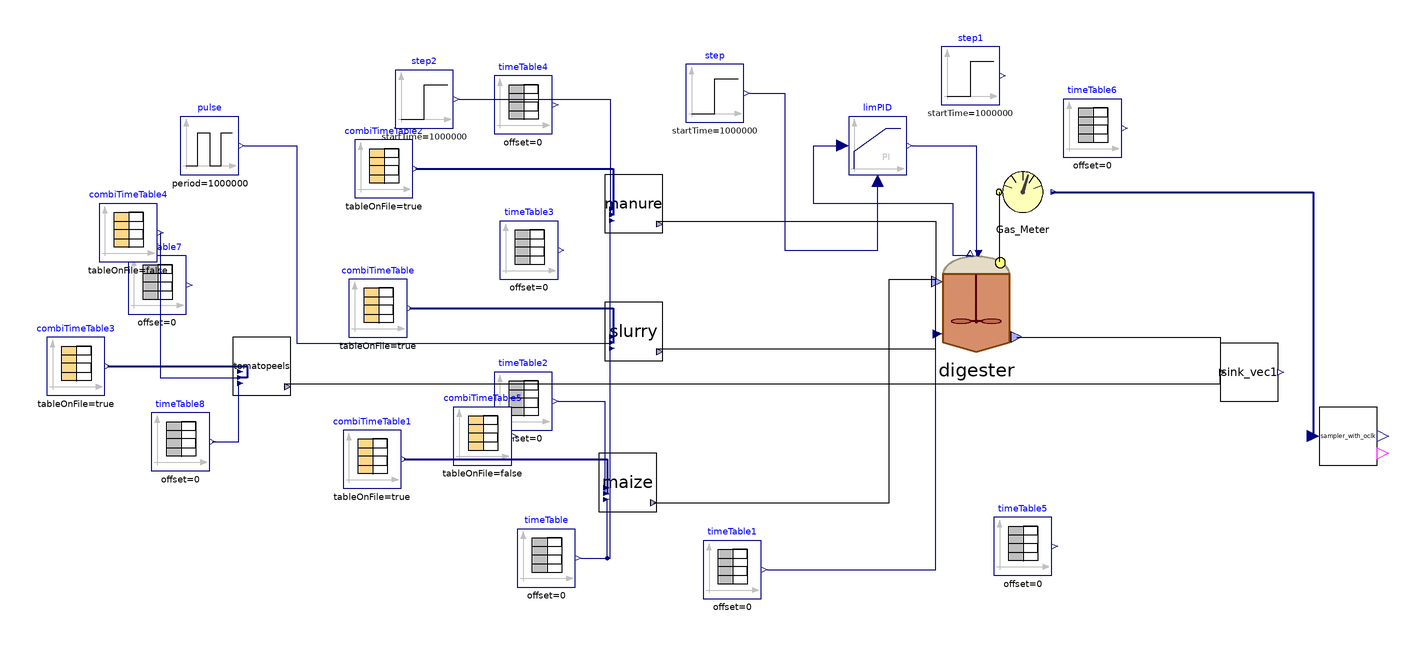

The component connection diagram of the Modelica model below, drawn from its own Placement and Line annotations.

model SAntonio
    parameter Integer nXin = 30;
    parameter Integer nW = 1;
    //Stream checked over Flores on 28/03/2023 and over S.Antonio
    //Matteo suggerisce di mettere solo realInput (no input) e poi tenere la porta fino al livello più alto (base, intermedio, alto)
    //Equazioni specificate nel modello di livello in cui attacchi la sorgente (CpombiTimeTable)
    //Puoi poi testare pezzi singoli anche intermedi attaccandoci a quel livello i tuoi input
    ADM1_P.BlockLibrary.Digester digester(I(fixed = false), S_h(fixed = false, start = 7.17353e-8), V_gas = (1527 - 1350)*2 + 1.6*706.5*(6 - 4.5), V_liq = 1350*2 + 706.5*4.5, ideality = false, k_dis = 1.2, k_m_ac = 5.6, k_m_c4 = 14, k_m_fa = 8, k_m_pro = 13, k_m_su = 11, kla = 150, multihyd = true, noXc = true, precipitation = true, X_su_start = 3.04574, X_aa_start = 0.676713, X_fa_start = 0.340877, X_c4_start = 0.557882, X_pro_start = 0.364899, X_ac_start = 1.54797, X_h2_start = 0.727122, X_c_start = 6.67249e-31, X_i_start = 37.9831, X_ch_start = {1.16131, 0.953183, 14.2649}, X_pr_start = {0.212074, 1.19624}, X_li_start = 1.01542, X_p_start = 0.592068, S_i_start = 0.148017, S_su_start = 0.0298359, S_aa_start = 0.0316045, S_fa_start = 0.0565356, S_va_start = 0.00462295, S_bu_start = 0.0083791, S_pro_start = 0.0653043, S_ac_start = 0.390935, S_h2_start = 8.29422e-07, S_ch4_start = 0.0571826, S_ic_start = 0.230907, S_in_start = 0.144649, S_ip_start = 0.00477577, S_cat_start = 0.112651, S_ca_start = 3.19958e-05, S_mg_start = 5.45205e-05, S_an_start = 0.0144606, ash_start = 19.6506, X_lig_start = 14.4374, S_gas_h2_start = 2.85625e-05, S_gas_ch4_start = 1.27507, S_gas_co2_start = 0.0164602, S_gas_nh3_start = 3.42815e-06, X_acp_start = 0, X_stru_start = 0.0093448, X_ccm_start = 0.00502918, X_mag_start = 0) annotation(
      Placement(visible = true, transformation(origin = {42, 14}, extent = {{-18, -18}, {18, 18}}, rotation = 0)));
    ADM1_P.BlockLibrary.Gas_Meter_stream Gas_Meter annotation(
      Placement(visible = true, transformation(origin = {58, 52}, extent = {{-10, -10}, {10, 10}}, rotation = 0)));
    Modelica.Blocks.Sources.TimeTable timeTable1(table = [0, 42 + 273.15; 732, 42 + 273.15], timeScale = 86400) annotation(
      Placement(visible = true, transformation(origin = {-42, -78}, extent = {{-10, -10}, {10, 10}}, rotation = 0)));
    Modelica.Blocks.Sources.TimeTable timeTable(table = [0, 315.15; 732, 315.15], timeScale = 86400) annotation(
      Placement(visible = true, transformation(origin = {-106, -74}, extent = {{-10, -10}, {10, 10}}, rotation = 0)));
    ADM1_P.BlockLibrary.Feed_Source_NIR maize(tan = 764, nW = nW, nXin = nXin, steady = false, liquid = false) annotation(
      Placement(visible = true, transformation(origin = {-78, -48}, extent = {{-10, -10}, {10, 10}}, rotation = 0)));
    Modelica.Blocks.Sources.CombiTimeTable combiTimeTable1(columns = integer({2, 3, 4, 5, 6, 7, 8, 9, 10, 11, 12, 13, 14, 15, 16, 17, 18, 19, 20, 21, 22, 23, 24, 25, 26, 27}), extrapolation = Modelica.Blocks.Types.Extrapolation.NoExtrapolation, fileName = "C:/Users/lenovo/Desktop/KINGSTON/DOTTORATO/Modelica/Pilot_plant/Codig_Ari_Aprile 2023/txt_new/sAntonio_MaizeSilage_nir.txt", smoothness = Modelica.Blocks.Types.Smoothness.ConstantSegments, startTime = 0, table = [0, 0; 1, 1; 2, 4], tableName = "Input_MaizeSilage", tableOnFile = true, timeEvents = Modelica.Blocks.Types.TimeEvents.Always, timeScale = 86400, verboseExtrapolation = true, verboseRead = true) annotation(
      Placement(visible = true, transformation(origin = {-166, -40}, extent = {{-10, -10}, {10, 10}}, rotation = 0)));
    Modelica.Blocks.Sources.TimeTable timeTable2(table = [0, 37; 732, 37], timeScale = 86400) annotation(
      Placement(visible = true, transformation(origin = {-114, -20}, extent = {{-10, -10}, {10, 10}}, rotation = 0)));
    Modelica.Blocks.Sources.CombiTimeTable combiTimeTable(columns = integer({2, 3, 4, 5, 6, 7, 8, 9, 10, 11, 12, 13, 14, 15, 16, 17, 18, 19, 20, 21, 22, 23, 24, 25, 26, 27}), extrapolation = Modelica.Blocks.Types.Extrapolation.NoExtrapolation, fileName = "C:/Users/lenovo/Desktop/KINGSTON/DOTTORATO/Modelica/Pilot_plant/Codig_Ari_Aprile 2023/txt_new/sAntonio_CattleSlurry_nir.txt", smoothness = Modelica.Blocks.Types.Smoothness.ConstantSegments, startTime = 0, table = [0, 0; 1, 1; 2, 4], tableName = "Input_CattleSlurry", tableOnFile = true, timeEvents = Modelica.Blocks.Types.TimeEvents.Always, timeScale = 86400, verboseExtrapolation = true, verboseRead = true) annotation(
      Placement(visible = true, transformation(origin = {-164, 12}, extent = {{-10, -10}, {10, 10}}, rotation = 0)));
    Modelica.Blocks.Sources.TimeTable timeTable3(table = [0, 130; 732, 130], timeScale = 86400) annotation(
      Placement(visible = true, transformation(origin = {-112, 32}, extent = {{-10, -10}, {10, 10}}, rotation = 0)));
    ADM1_P.BlockLibrary.Feed_Source_NIR slurry(an = 0.02, nW = nW, nXin = nXin, steady = false, liquid = true) annotation(
      Placement(visible = true, transformation(origin = {-76, 4}, extent = {{-10, -10}, {10, 10}}, rotation = 0)));
    Modelica.Blocks.Sources.TimeTable timeTable4(table = [0, 12.8; 732, 12.8], timeScale = 86400) annotation(
      Placement(visible = true, transformation(origin = {-114, 82}, extent = {{-10, -10}, {10, 10}}, rotation = 0)));
    ADM1_P.BlockLibrary.Feed_Source_NIR manure(tan = 520, ortop = 441, nW = nW, nXin = nXin, steady = false, liquid = false) annotation(
      Placement(visible = true, transformation(origin = {-76, 48}, extent = {{-10, -10}, {10, 10}}, rotation = 0)));
    Modelica.Blocks.Sources.CombiTimeTable combiTimeTable2(columns = integer({2, 3, 4, 5, 6, 7, 8, 9, 10, 11, 12, 13, 14, 15, 16, 17, 18, 19, 20, 21, 22, 23, 24, 25, 26, 27}), extrapolation = Modelica.Blocks.Types.Extrapolation.NoExtrapolation, fileName = "C:/Users/lenovo/Desktop/KINGSTON/DOTTORATO/Modelica/Pilot_plant/Codig_Ari_Aprile 2023/txt_new/sAntonio_Manure_nir.txt", smoothness = Modelica.Blocks.Types.Smoothness.ConstantSegments, startTime = 0, table = [0, 0; 1, 1; 2, 4], tableName = "Input_CattleManure", tableOnFile = true, timeEvents = Modelica.Blocks.Types.TimeEvents.Always, timeScale = 86400, verboseExtrapolation = true, verboseRead = true) annotation(
      Placement(visible = true, transformation(origin = {-162, 60}, extent = {{-10, -10}, {10, 10}}, rotation = 0)));
    BlockLibrary.Sink_vec sink_vec1(nW = nW) annotation(
      Placement(visible = true, transformation(origin = {136, -10}, extent = {{-10, -10}, {10, 10}}, rotation = 0)));
    Modelica.Blocks.Sources.TimeTable timeTable5(table = [0, 280.15; 160, 300.15; 190, 300.15; 365, 280; 525, 300; 555, 300; 732, 280.15], timeScale = 86400) annotation(
      Placement(visible = true, transformation(origin = {58, -70}, extent = {{-10, -10}, {10, 10}}, rotation = 0)));
    Modelica.Blocks.Sources.TimeTable timeTable6(table = [0, 0; 732, 0], timeScale = 86400) annotation(
      Placement(visible = true, transformation(origin = {82, 74}, extent = {{-10, -10}, {10, 10}}, rotation = 0)));
    Modelica.Blocks.Sources.Step step(height = 0.0, offset = 1.035, startTime(displayUnit = "Ms") = 1000000) annotation(
      Placement(visible = true, transformation(origin = {-48, 86}, extent = {{-10, -10}, {10, 10}}, rotation = 0)));
    Modelica.Blocks.Sources.Step step1(height = 300, offset = 13231, startTime(displayUnit = "Ms") = 1000000) annotation(
      Placement(visible = true, transformation(origin = {40, 92}, extent = {{-10, -10}, {10, 10}}, rotation = 0)));
    Modelica.Blocks.Continuous.LimPID limPID(Nd = 10, Ti = 43200, controllerType = Modelica.Blocks.Types.SimpleController.PI, initType = Modelica.Blocks.Types.Init.InitialState, k = 73000, strict = false, xi_start = 0.162259, yMax = 20000, yMin = 0, y_start = 13000) annotation(
      Placement(visible = true, transformation(origin = {8, 68}, extent = {{-10, -10}, {10, 10}}, rotation = 0)));
    Modelica.Blocks.Sources.TimeTable timeTable7(table = [0, 0; 150, 37; 240, 0; 732, 37], timeScale = 86400) annotation(
      Placement(visible = true, transformation(origin = {-240, 20}, extent = {{-10, -10}, {10, 10}}, rotation = 0)));
    Modelica.Blocks.Sources.CombiTimeTable combiTimeTable3(columns = integer({2, 3, 4, 5, 6, 7, 8, 9, 10, 11, 12, 13, 14, 15, 16, 17, 18, 19, 20, 21, 22, 23, 24, 25, 26, 27}), extrapolation = Modelica.Blocks.Types.Extrapolation.NoExtrapolation, fileName = "C:/Users/lenovo/Desktop/KINGSTON/DOTTORATO/Modelica/Pilot_plant/Codig_Ari_Aprile 2023/txt_new/sAntonio_TomatoPeels_nir.txt", smoothness = Modelica.Blocks.Types.Smoothness.ConstantSegments, startTime = 0, table = [0, 0; 1, 1; 2, 4], tableName = "Input_TomatoPeels", tableOnFile = true, timeEvents = Modelica.Blocks.Types.TimeEvents.Always, timeScale = 86400, verboseExtrapolation = true, verboseRead = true) annotation(
      Placement(visible = true, transformation(origin = {-268, -8}, extent = {{-10, -10}, {10, 10}}, rotation = 0)));
    ADM1_P.BlockLibrary.Feed_Source_NIR tomatopeels(liquid = false, steady = false, tan = 764) annotation(
      Placement(visible = true, transformation(origin = {-204, -8}, extent = {{-10, -10}, {10, 10}}, rotation = 0)));
    Modelica.Blocks.Sources.TimeTable timeTable8(table = [0, 315.15; 732, 315.15], timeScale = 86400) annotation(
      Placement(visible = true, transformation(origin = {-232, -34}, extent = {{-10, -10}, {10, 10}}, rotation = 0)));
    Modelica.Blocks.Sources.CombiTimeTable combiTimeTable4(extrapolation = Modelica.Blocks.Types.Extrapolation.NoExtrapolation, smoothness = Modelica.Blocks.Types.Smoothness.ConstantSegments, startTime = 0, table = [0, 0; 150, 37; 240, 0; 732, 37], tableOnFile = false, timeEvents = Modelica.Blocks.Types.TimeEvents.Always, timeScale = 86400, verboseExtrapolation = true, verboseRead = true) annotation(
      Placement(visible = true, transformation(origin = {-250, 38}, extent = {{-10, -10}, {10, 10}}, rotation = 0)));
    Modelica.Blocks.Sources.CombiTimeTable combiTimeTable5(extrapolation = Modelica.Blocks.Types.Extrapolation.NoExtrapolation, smoothness = Modelica.Blocks.Types.Smoothness.ConstantSegments, startTime = 0, table = [0, 37; 150, 0; 240, 37; 732, 37], tableOnFile = false, timeEvents = Modelica.Blocks.Types.TimeEvents.Always, timeScale = 86400, verboseExtrapolation = true, verboseRead = true) annotation(
      Placement(visible = true, transformation(origin = {-128, -32}, extent = {{-10, -10}, {10, 10}}, rotation = 0)));
    Modelica.Blocks.Sources.Step step2(height = 2, offset = 12.8, startTime(displayUnit = "Ms") = 1000000) annotation(
      Placement(visible = true, transformation(origin = {-148, 84}, extent = {{-10, -10}, {10, 10}}, rotation = 0)));
    ADM1_P.Calibration.sampler_with_oclk sampler_with_oclk(Ts(displayUnit = "Ms") = 500000, n = 3) annotation(
      Placement(visible = true, transformation(origin = {170, -32}, extent = {{-10, -10}, {10, 10}}, rotation = 0)));
    Modelica.Blocks.Sources.Pulse pulse(amplitude = 20, nperiod = 3, offset = 130, period(displayUnit = "Ms") = 1000000, startTime(displayUnit = "Ms") = 1000000) annotation(
      Placement(visible = true, transformation(origin = {-222, 68}, extent = {{-10, -10}, {10, 10}}, rotation = 0)));
  equation
//
    connect(digester.Biogas_Out, Gas_Meter.Biogas_In) annotation(
      Line(points = {{50, 28}, {50, 52}}));
    connect(timeTable1.y, digester.T_op) annotation(
      Line(points = {{-30, -78}, {28, -78}, {28, 4}}, color = {0, 0, 127}));
    connect(timeTable.y, maize.T_op) annotation(
      Line(points = {{-94, -74}, {-85, -74}, {-85, -54}}, color = {0, 0, 127}));
    connect(maize.outlet, digester.inlet) annotation(
      Line(points = {{-69, -55}, {12, -55}, {12, 22}, {28, 22}}));
    connect(combiTimeTable1.y, maize.inlet) annotation(
      Line(points = {{-155, -40}, {-85, -40}, {-85, -52}}, color = {0, 0, 127}, thickness = 0.5));
    connect(combiTimeTable.y, slurry.inlet) annotation(
      Line(points = {{-153, 12}, {-83, 12}, {-83, 0}}, color = {0, 0, 127}, thickness = 0.5));
    connect(combiTimeTable2.y, manure.inlet) annotation(
      Line(points = {{-151, 60}, {-83, 60}, {-83, 44}}, color = {0, 0, 127}, thickness = 0.5));
    connect(manure.outlet, digester.inlet) annotation(
      Line(points = {{-68, 42}, {28, 42}, {28, 22}}));
    connect(slurry.outlet, digester.inlet) annotation(
      Line(points = {{-68, -2}, {28, -2}, {28, 22}}));
    connect(timeTable.y, slurry.T_op) annotation(
      Line(points = {{-94, -74}, {-84, -74}, {-84, -2}}, color = {0, 0, 127}));
    connect(timeTable.y, manure.T_op) annotation(
      Line(points = {{-94, -74}, {-84, -74}, {-84, 42}}, color = {0, 0, 127}));
    connect(digester.outlet, sink_vec1.inlet) annotation(
      Line(points = {{56, 2}, {126, 2}, {126, -10}}));
    connect(limPID.y, digester.u) annotation(
      Line(points = {{20, 68}, {42, 68}, {42, 30}}, color = {0, 0, 127}));
    connect(digester.P_gas, limPID.u_s) annotation(
      Line(points = {{40, 30}, {34, 30}, {34, 48}, {-14, 48}, {-14, 68}, {-4, 68}}, color = {0, 0, 127}));
    connect(step.y, limPID.u_m) annotation(
      Line(points = {{-36, 86}, {-24, 86}, {-24, 32}, {8, 32}, {8, 56}}, color = {0, 0, 127}));
    connect(timeTable8.y, tomatopeels.T_op) annotation(
      Line(points = {{-221, -34}, {-212, -34}, {-212, -14}}, color = {0, 0, 127}));
    connect(combiTimeTable3.y, tomatopeels.inlet) annotation(
      Line(points = {{-257, -8}, {-209, -8}, {-209, -12}, {-211, -12}}, color = {0, 0, 127}, thickness = 0.5));
    connect(combiTimeTable4.y[1], tomatopeels.Q) annotation(
      Line(points = {{-239, 38}, {-239, -12}, {-212, -12}}, color = {0, 0, 127}));
    connect(step2.y, manure.Q) annotation(
      Line(points = {{-136, 84}, {-84, 84}, {-84, 44}}, color = {0, 0, 127}));
    connect(tomatopeels.outlet, sink_vec1.inlet) annotation(
      Line(points = {{-196, -14}, {126, -14}, {126, -10}}));
    connect(timeTable2.y, maize.Q) annotation(
      Line(points = {{-102, -20}, {-86, -20}, {-86, -52}}, color = {0, 0, 127}));
    connect(Gas_Meter.y, sampler_with_oclk.u) annotation(
      Line(points = {{68, 52}, {158, 52}, {158, -32}}, color = {0, 0, 127}, thickness = 0.5));
    connect(pulse.y, slurry.Q) annotation(
      Line(points = {{-210, 68}, {-192, 68}, {-192, 0}, {-84, 0}}, color = {0, 0, 127}));
    annotation(
      experiment(StartTime = 0, StopTime = 3.1536e+07, Tolerance = 1e-06, Interval = 3600),
      __OpenModelica_commandLineOptions = "--matchingAlgorithm=PFPlusExt --indexReductionMethod=dynamicStateSelection -d=initialization,NLSanalyticJacobian --std=latest -d=stateselection -d=bltdump",
      __OpenModelica_simulationFlags(lv = "LOG_STATS", s = "dassl", variableFilter = ".*"),
      Diagram);
  end SAntonio;